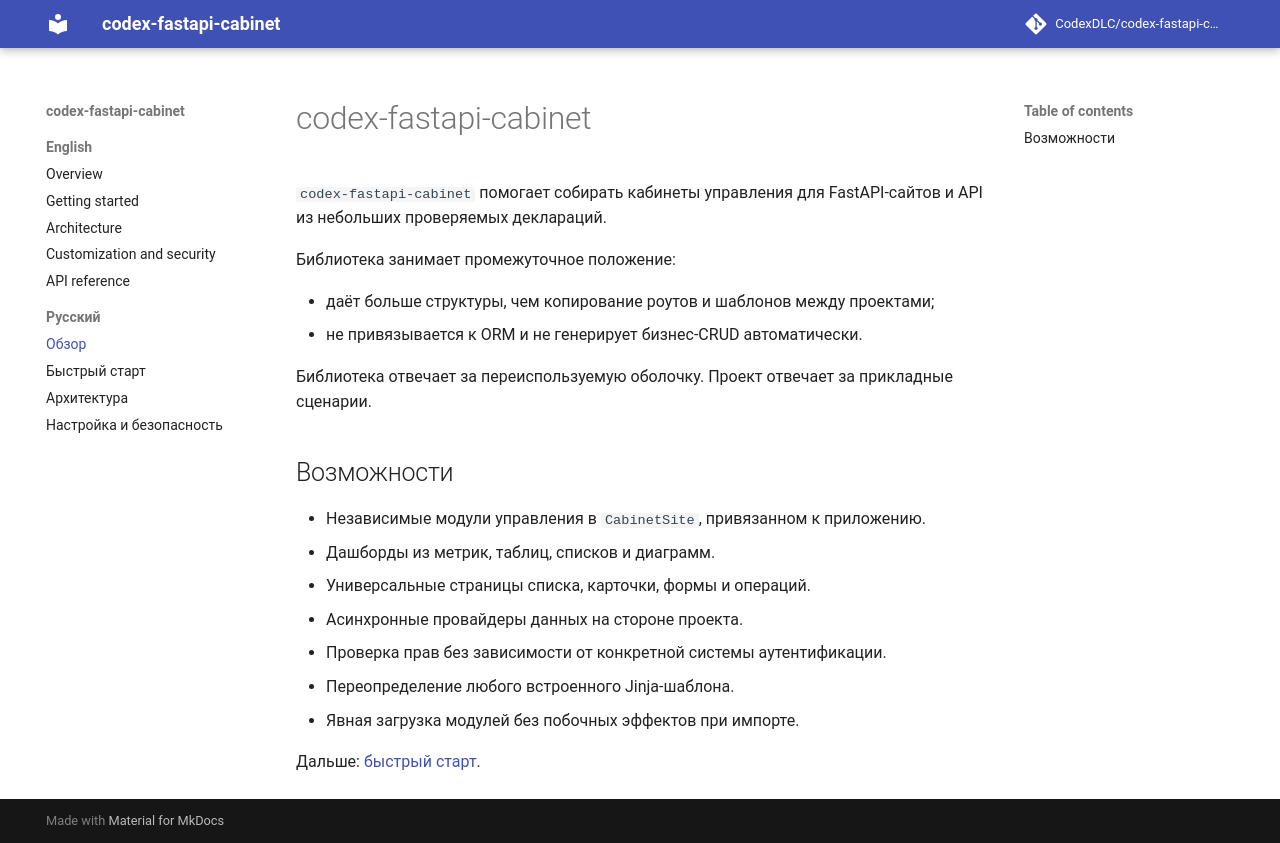

repository: CodexDLC/codex-fastapi-cabinet · page: ru/index.html · generator: mkdocs

# codex-fastapi-cabinet

`codex-fastapi-cabinet` помогает собирать кабинеты управления для FastAPI-сайтов и API из
небольших проверяемых деклараций.

Библиотека занимает промежуточное положение:

- даёт больше структуры, чем копирование роутов и шаблонов между проектами;
- не привязывается к ORM и не генерирует бизнес-CRUD автоматически.

Библиотека отвечает за переиспользуемую оболочку. Проект отвечает за прикладные сценарии.

## Возможности

- Независимые модули управления в `CabinetSite`, привязанном к приложению.
- Дашборды из метрик, таблиц, списков и диаграмм.
- Универсальные страницы списка, карточки, формы и операций.
- Асинхронные провайдеры данных на стороне проекта.
- Проверка прав без зависимости от конкретной системы аутентификации.
- Переопределение любого встроенного Jinja-шаблона.
- Явная загрузка модулей без побочных эффектов при импорте.

Дальше: [быстрый старт](getting-started.md).
